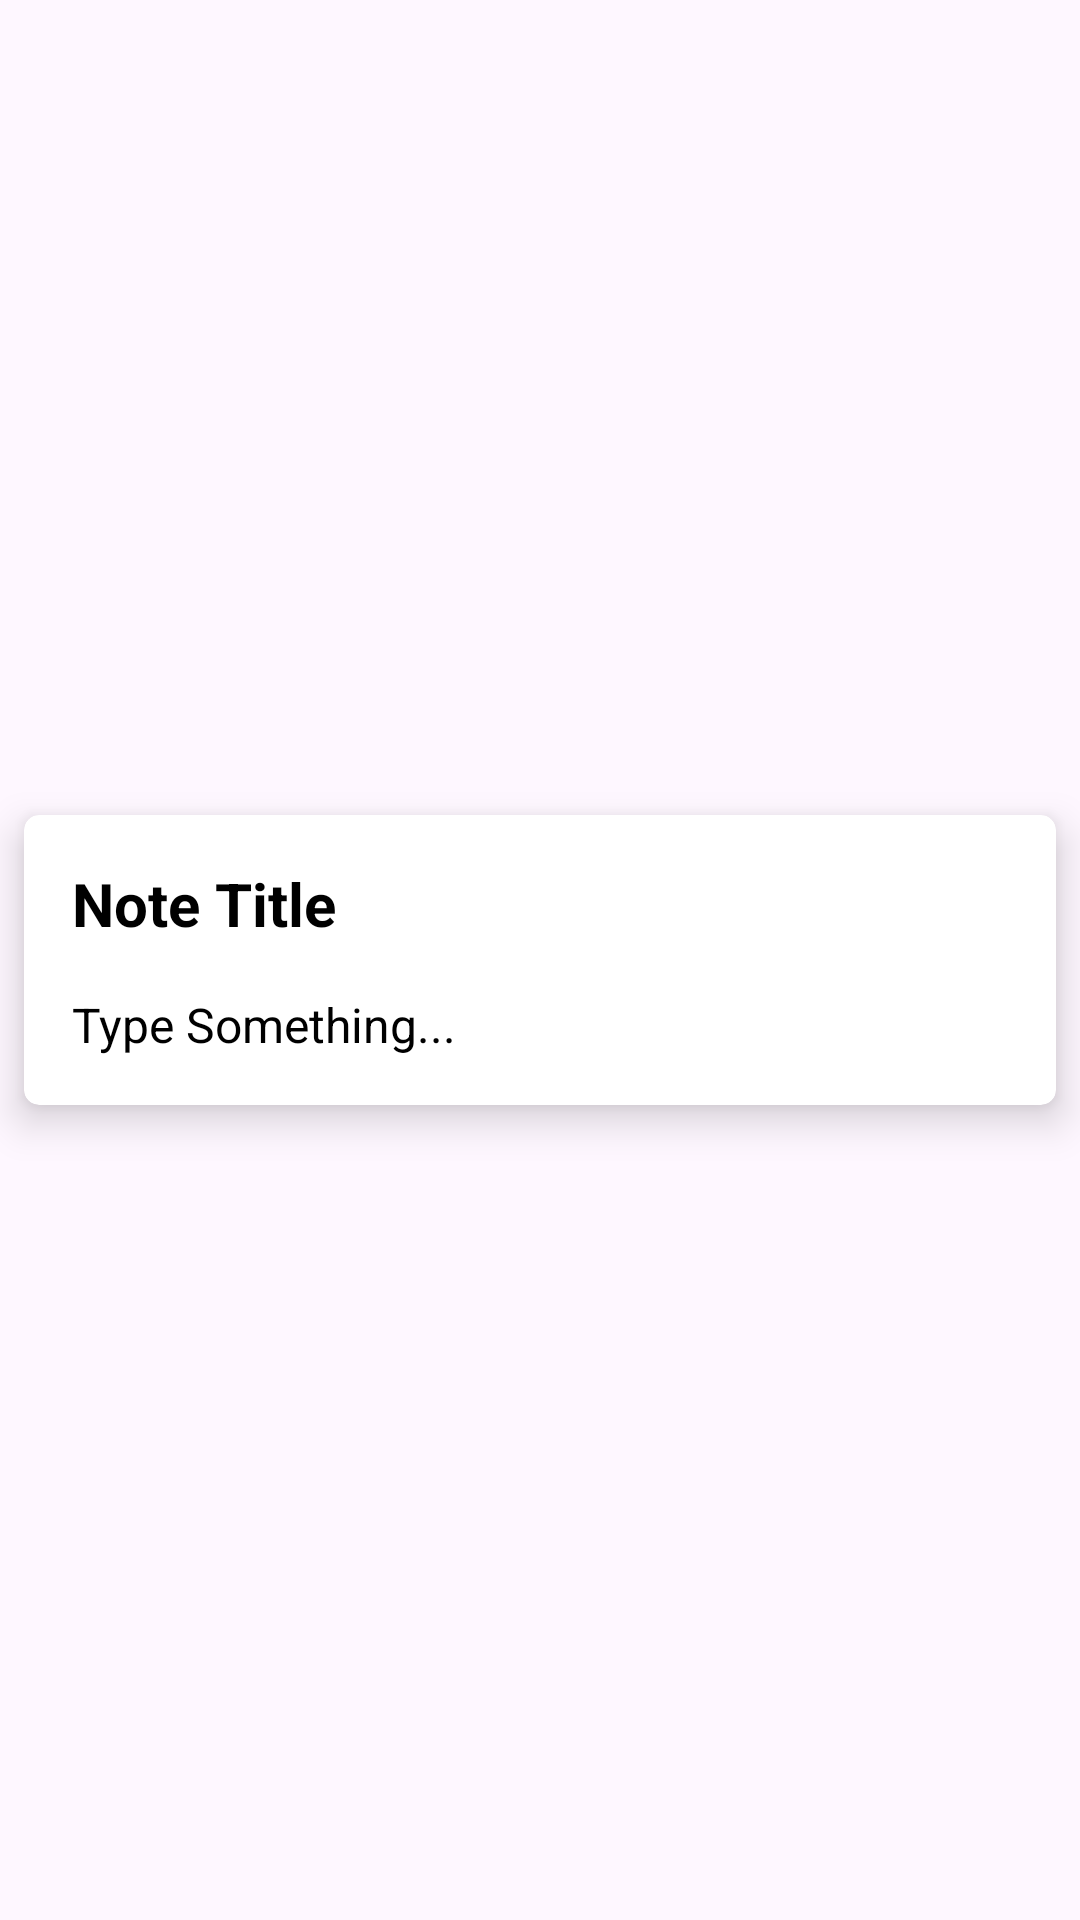

Reconstruct the res/layout file that produces this screen, plus the resources it refers to.
<!-- AndroidManifest.xml: application theme Theme.NoteTakingApp -->
<!-- res/layout/note_layout.xml -->
<?xml version="1.0" encoding="utf-8"?>
<layout xmlns:app="http://schemas.android.com/apk/res-auto"
    xmlns:tools="http://schemas.android.com/tools"

    >

    <androidx.constraintlayout.widget.ConstraintLayout xmlns:android="http://schemas.android.com/apk/res/android"
        android:layout_width="match_parent"
        android:layout_height="wrap_content">

        <androidx.cardview.widget.CardView
            android:id="@+id/cardView"
            android:layout_width="match_parent"
            android:layout_height="wrap_content"
            android:layout_margin="8dp"
            android:background="@color/white"
            app:cardCornerRadius="5dp"
            app:cardElevation="8dp"
            app:layout_constraintBottom_toBottomOf="parent"
            app:layout_constraintEnd_toEndOf="parent"
            app:layout_constraintStart_toStartOf="parent"
            app:layout_constraintTop_toTopOf="parent">

            <LinearLayout
                android:layout_width="match_parent"
                android:layout_height="match_parent"
                android:orientation="vertical"
                android:padding="16dp">

                <LinearLayout
                    android:id="@+id/linear2"
                    android:layout_width="match_parent"
                    android:layout_height="wrap_content"
                    android:gravity="center"
                    android:orientation="horizontal">


                    <TextView
                        android:id="@+id/tvNoteTitle"
                        android:layout_width="match_parent"
                        android:layout_height="wrap_content"
                        android:layout_weight="200"
                        android:text="Note Title"
                        android:textColor="@color/black"
                        android:textSize="20sp"
                        android:textStyle="bold" />

                    <View
                        android:id="@+id/ib_color"
                        android:layout_width="10dp"
                        android:layout_height="10dp"
                        android:layout_gravity="center"
                        android:layout_marginEnd="8dp"
                        android:layout_weight="1" />


                </LinearLayout>

                <TextView
                    android:id="@+id/tvNoteBody"
                    android:layout_width="match_parent"
                    android:layout_height="wrap_content"
                    android:layout_marginTop="16dp"
                    android:maxHeight="170dp"
                    android:text="Type Something..."
                    android:textColor="@color/black"
                    android:textSize="16sp" />


            </LinearLayout>


        </androidx.cardview.widget.CardView>

    </androidx.constraintlayout.widget.ConstraintLayout>


</layout>
<!-- resources referenced by this layout -->
<resources>
  <color name="black">#FF000000</color>
  <color name="white">#FFFFFFFF</color>
  <style name="Theme.NoteTakingApp" parent="Base.Theme.NoteTakingApp" />
  <style name="Base.Theme.NoteTakingApp" parent="Theme.Material3.DayNight">
          
          
      </style>
</resources>
